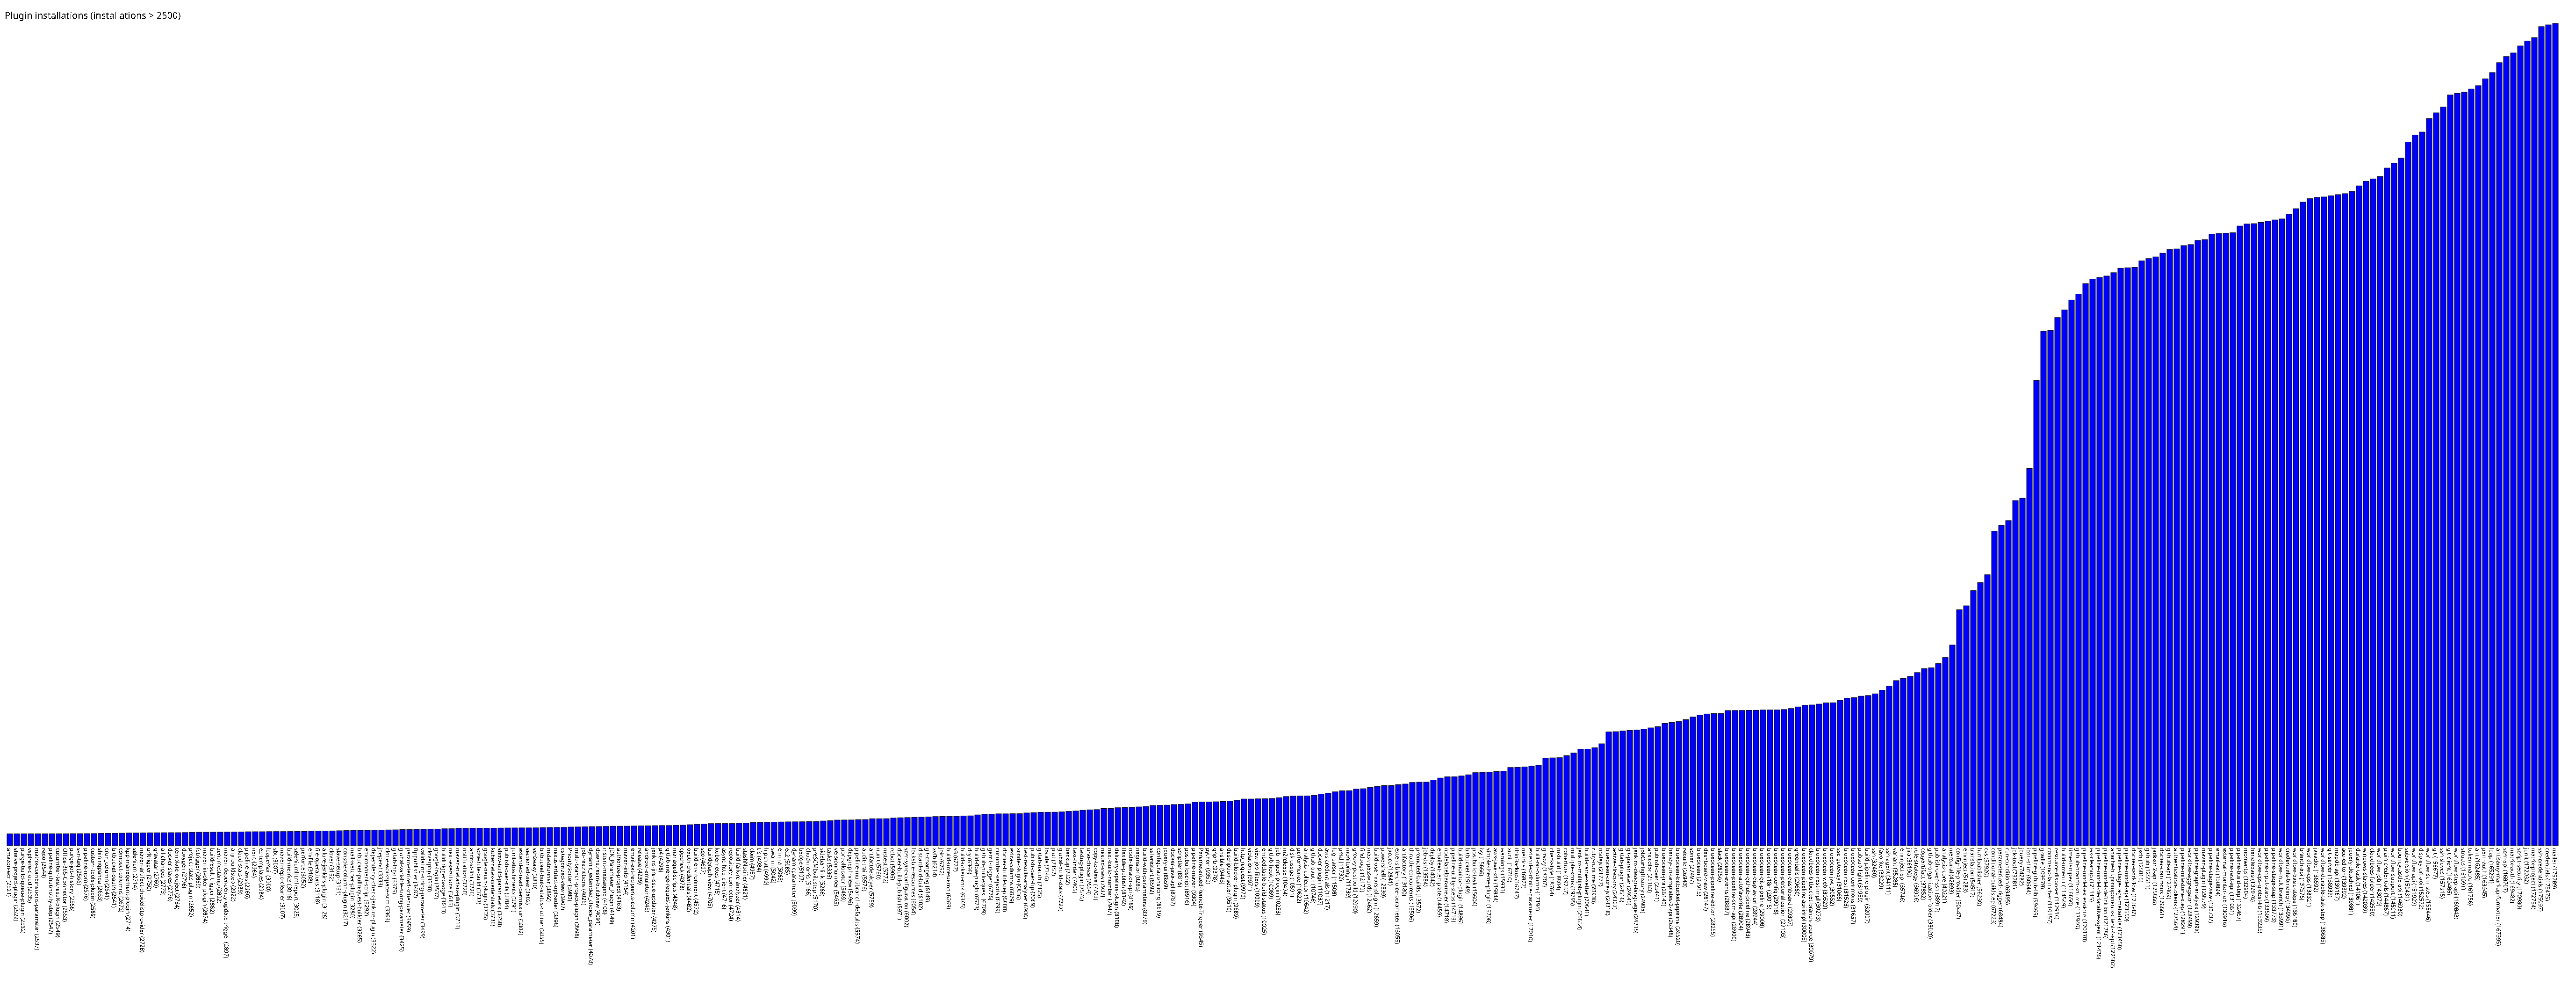

The table this chart was drawn from, first rows:
amazon-ecr, 2521
shelve-project-plugin, 2529
purge-build-queue-plugin, 2532
vsphere-cloud, 2535
matrix-combinations-parameter, 2537
repo, 2544
pipeline-githubnotify-step, 2547
cucumber-testresult-plugin, 2549
Office-365-Connector, 2553
purge-job-history, 2566
svn-tag, 2566
pipeline-npm, 2576
custom-tools-plugin, 2589
shiningpanda, 2633
cron_column, 2641
bitbucket-oauth, 2641
compact-columns, 2672
kpp-management-plugin, 2714
selenium, 2714
maven-artifact-choicelistprovider, 2728
urltrigger, 2750
gravatar, 2760
all-changes, 2773
docker-slaves, 2776
template-project, 2784
doxygen, 2796
project-stats-plugin, 2852
fstrigger, 2869
maven-invoker-plugin, 2874
buildresult-trigger, 2882
zentimestamp, 2892
maven-dependency-update-trigger, 2897
any-buildstep, 2922
cloud-stats, 2939
pipeline-aws, 2966
nant, 2984
ez-templates, 2984
ldapemail, 3000
sbt, 3007
maven-repo-cleaner, 3007
build-metrics, 3016
seleniumhtmlreport, 3025
perforce, 3052
envfile, 3108
file-operations, 3118
allure-jenkins-plugin, 3128
clover, 3152
slave-setup, 3191
console-column-plugin, 3217
mail-watcher-plugin, 3280
bitbucket-pullrequest-builder, 3285
environment-script, 3292
dependency-check-jenkins-plugin, 3322
jdepend, 3333
clone-workspace-scm, 3363
gitlab-logo, 3375
global-variable-string-parameter, 3425
parameterized-scheduler, 3459
ftppublisher, 3487
validating-string-parameter, 3499
cloverphp, 3530
... 303 more rows
